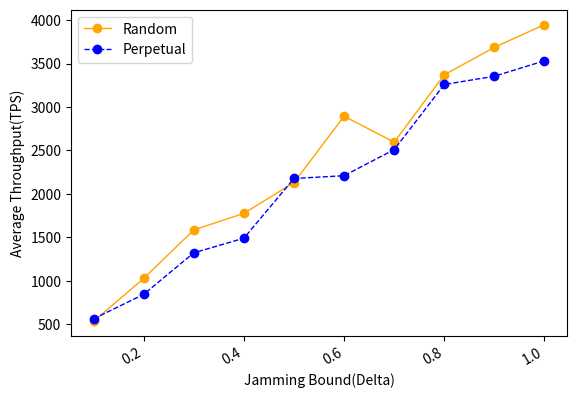

Recreate this plot in Python.
import numpy as np
from scipy.special import perm, comb
import matplotlib.pyplot as plt
import matplotlib.pylab as mp
from scipy.signal import savgol_filter
from scipy.interpolate import make_interp_spline


N = 100
p_hard = 0.33
# N = np.arange(100, 1501, 50)
x = np.arange(0.1, 1.1, 0.1)
y1 = [535, 1028, 1586, 1777, 2131, 2894, 2596, 3371, 3686, 3948]
y2 = [564, 845, 1323, 1491, 2178, 2210, 2510, 3259, 3354, 3532]

fig, ax1 = mp.subplots()
# ax2= ax1.twinx()
plt.plot(x, y1, 'o-', c='orange', label ='Random', linewidth=1)
# plt.legend(loc=2, ncol = 1, mode='None')
plt.plot(x, y2, 'o--', c='blue', label ='Perpetual', linewidth=1)
plt.legend(loc=2, ncol = 1, mode='None')
ax1.set_xlabel('Jamming Bound(Delta)',fontsize=10)
ax1.set_ylabel('Average Throughput(TPS)',fontsize=10)
plt.gcf().autofmt_xdate()
plt.show()